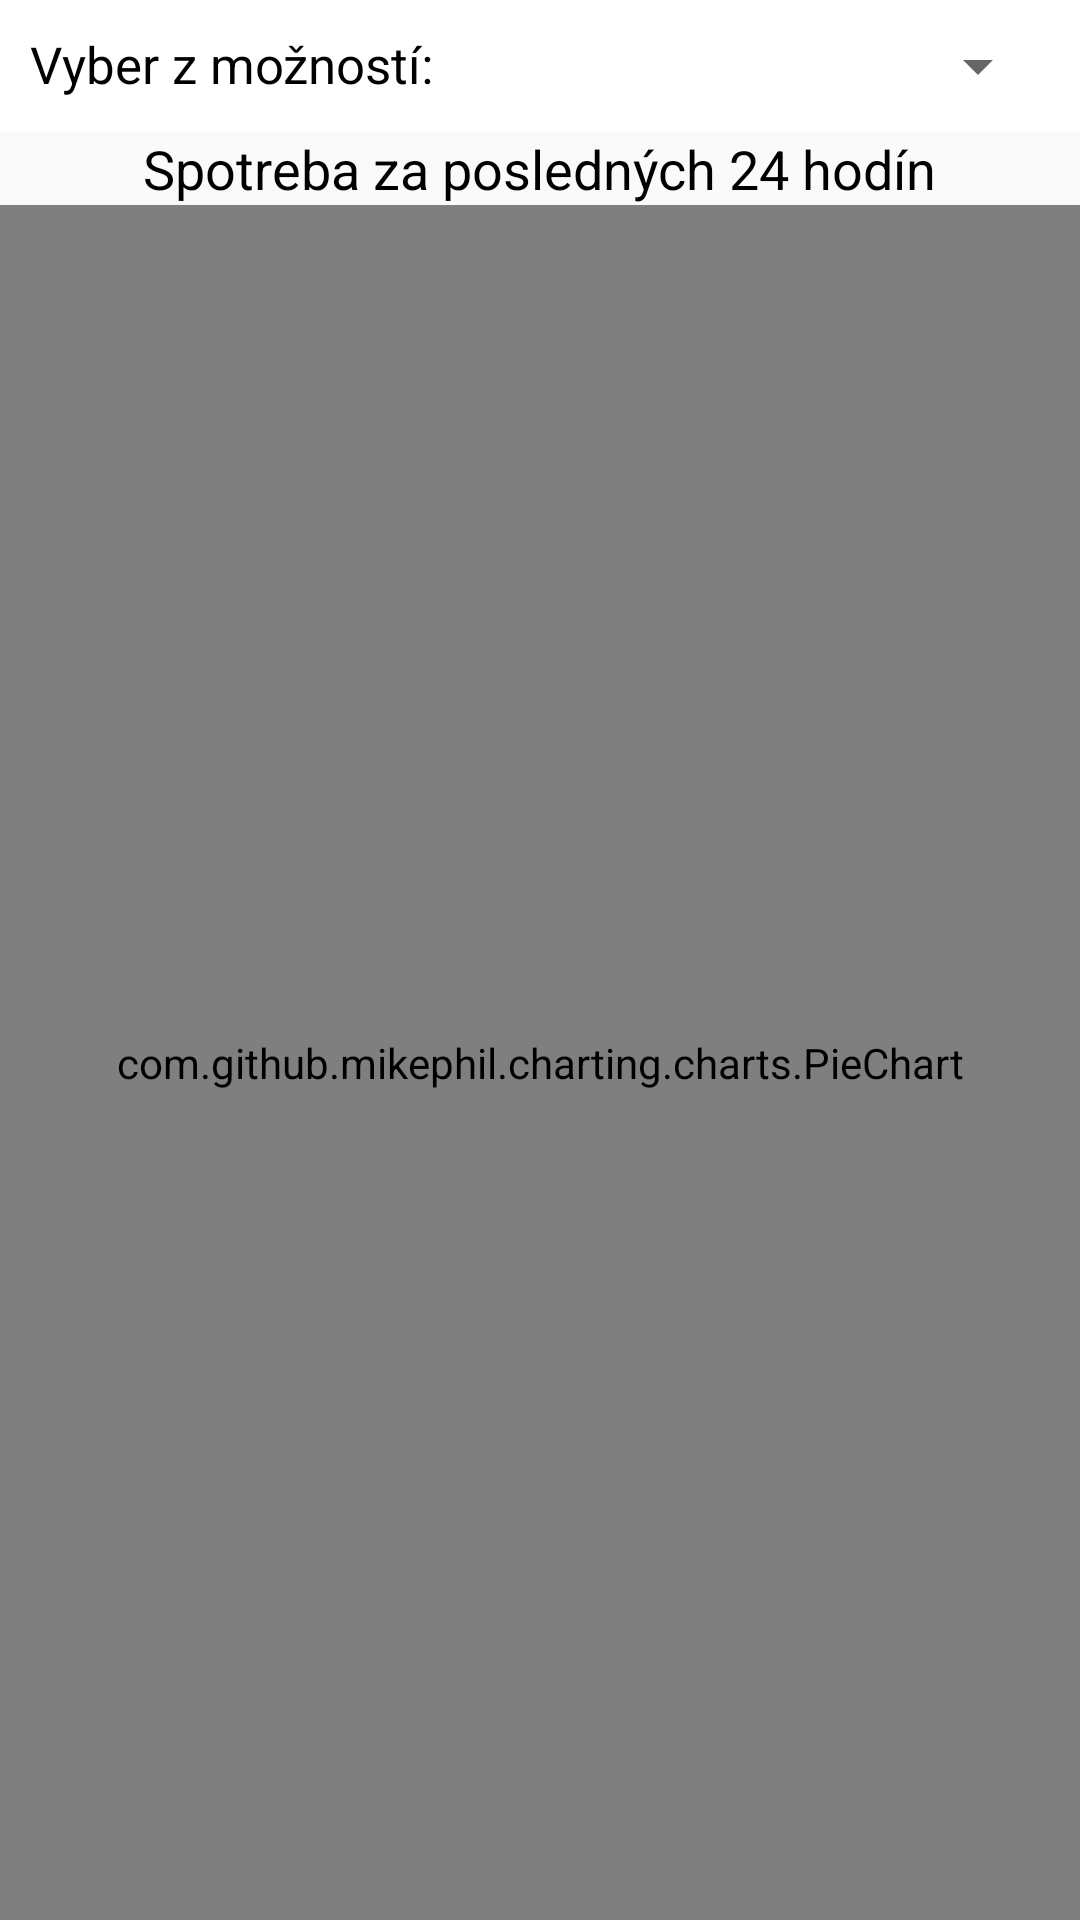

Android layout source for this screen:
<!-- AndroidManifest.xml: application theme AppTheme -->
<!-- res/layout/cake_fragment.xml -->
<?xml version="1.0" encoding="utf-8"?>
<LinearLayout xmlns:android="http://schemas.android.com/apk/res/android"
    android:orientation="vertical"
    android:layout_width="match_parent"
    android:layout_height="match_parent">
    <LinearLayout
        android:layout_width="match_parent"
        android:layout_height="wrap_content"
        android:id="@+id/panel"
        android:padding="10dp"
        android:background="#FFF">
        <TextView
            android:layout_width="wrap_content"
            android:layout_height="wrap_content"
            android:text="Vyber z možností:"
            android:layout_weight="0.3"
            android:textColor="#000"
            android:textSize="17dp"
            />
        <Spinner
            android:id="@+id/cake_spinner"
            android:layout_width="wrap_content"
            android:layout_height="wrap_content"
            android:layout_weight="1.7"
            />
    </LinearLayout>
    <TextView
        android:layout_width="wrap_content"
        android:layout_height="wrap_content"
        android:textColor="#000"
        android:textSize="18dp"
        android:text="Spotreba za posledných 24 hodín"
        android:layout_gravity="center"
        android:layout_below="@+id/panel"
        android:id="@+id/cake_label"
        />
    <com.github.mikephil.charting.charts.PieChart
        android:id="@+id/chartcake"
        android:layout_width="match_parent"
        android:layout_height="match_parent"
        />

</LinearLayout>
<!-- resources referenced by this layout -->
<resources>
  <style name="AppTheme" parent="Theme.AppCompat.Light.DarkActionBar">
          
          <item name="colorPrimary">@color/panel</item>
          <item name="colorPrimaryDark">@color/colorPrimaryDark</item>
          <item name="colorAccent">@color/colorAccent</item>
      </style>
  <color name="panel">#43A047</color>
  <color name="colorPrimaryDark">#303F9F</color>
  <color name="colorAccent">#FF4081</color>
</resources>
